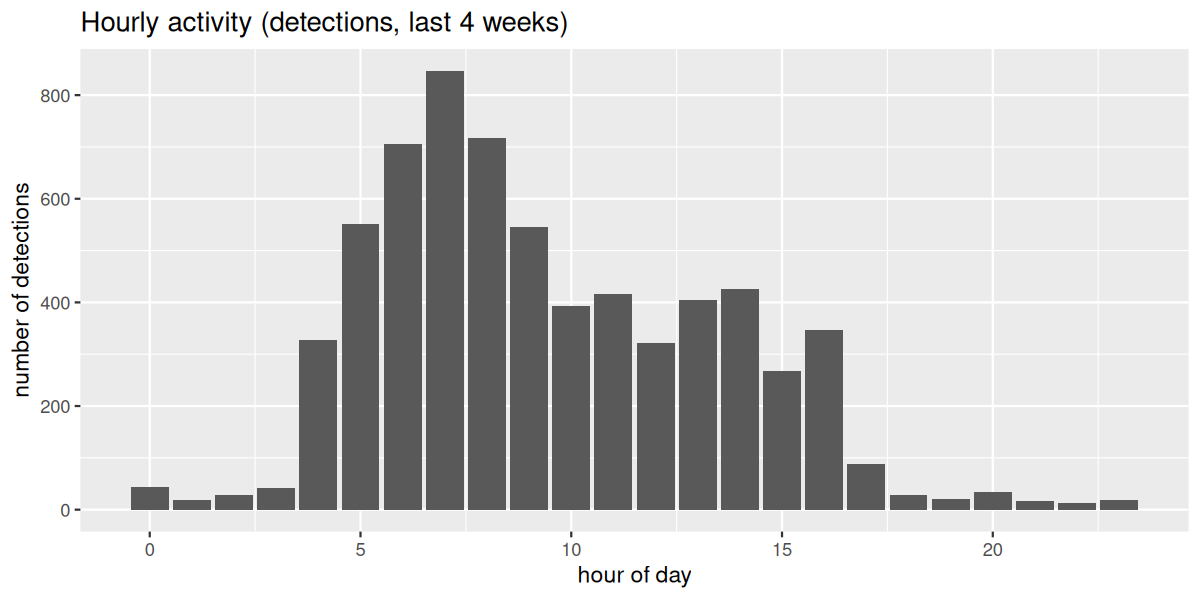

The data file committed next to this chart (first rows):
hour, n_detections, n_species
0, 44, 11
1, 18, 7
2, 29, 9
3, 42, 11
4, 328, 18
5, 552, 23
6, 705, 25
7, 847, 24
8, 717, 32
9, 546, 30
10, 393, 39
11, 417, 35
12, 322, 27
13, 404, 23
14, 425, 27
15, 268, 25
16, 347, 30
17, 88, 16
18, 28, 12
19, 20, 14
20, 34, 11
21, 17, 7
22, 13, 8
23, 19, 10
